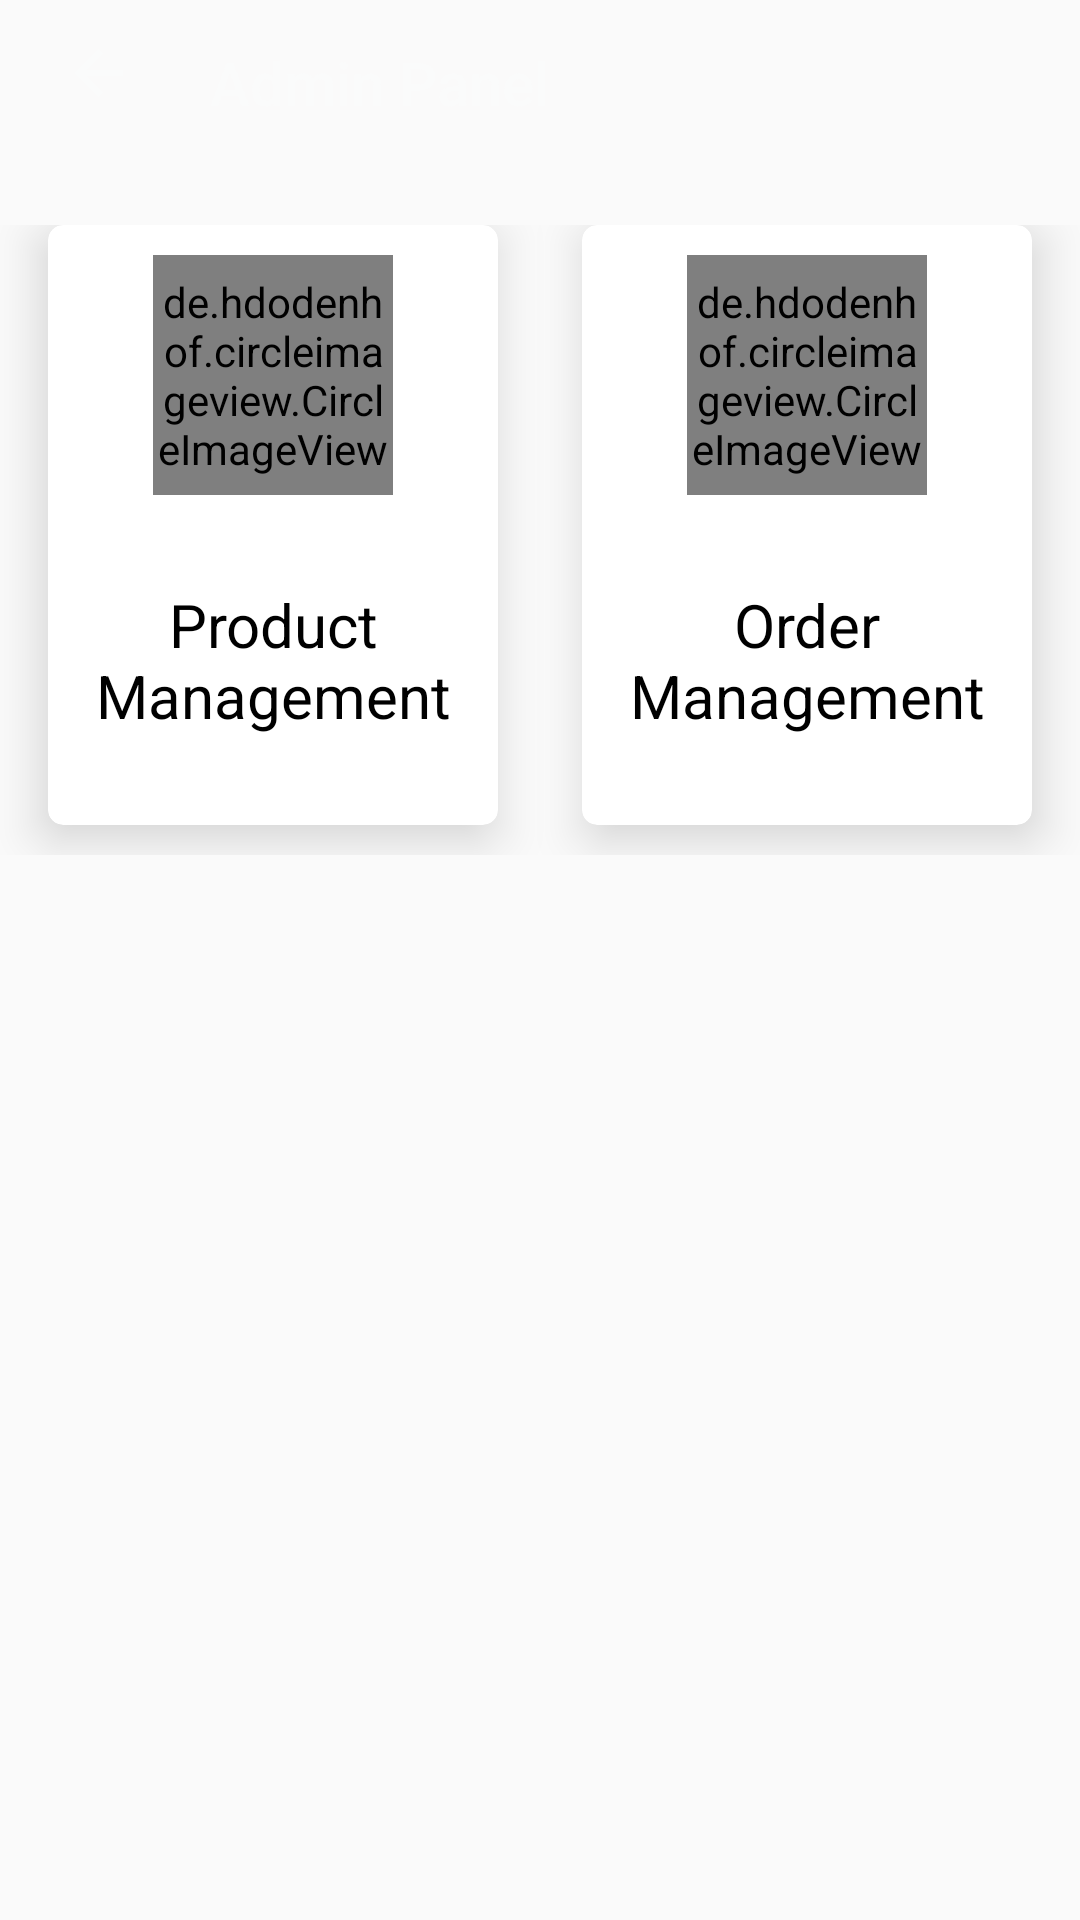

Layout XML and referenced resources for this Android screen:
<!-- AndroidManifest.xml: application theme AppTheme -->
<!-- res/layout/activity_admin_panel.xml -->
<?xml version="1.0" encoding="utf-8"?>
<LinearLayout xmlns:android="http://schemas.android.com/apk/res/android"
    xmlns:app="http://schemas.android.com/apk/res-auto"
    xmlns:tools="http://schemas.android.com/tools"
    android:layout_width="match_parent"
    android:layout_height="match_parent"
    android:orientation="vertical"
    tools:context=".admin.AdminPanel">


    
    <RelativeLayout
        android:id="@+id/toolbarRL"
        android:layout_width="match_parent"
        android:layout_height="55dp"
        android:background="@color/GreyDark"
        android:orientation="horizontal">

        <ImageButton
            android:id="@+id/backBtn_pd"
            android:layout_width="wrap_content"
            android:layout_height="wrap_content"
            android:layout_centerVertical="true"
            android:layout_marginStart="16dp"
            android:background="@color/GreyDark"
            android:padding="5dp"
            android:scaleType="center"
            android:src="@drawable/ic_baseline_arrow_back_24" />

        <TextView
            android:layout_width="wrap_content"
            android:layout_height="wrap_content"
            android:layout_centerVertical="true"
            android:layout_marginStart="70dp"
            android:text="Admin Panel"
            android:textColor="@color/white"
            android:textSize="20sp"
            android:fontFamily="sans-serif-medium" />

    </RelativeLayout>

    <ScrollView
        android:layout_width="match_parent"
        android:layout_height="wrap_content">
        <LinearLayout
            android:layout_width="match_parent"
            android:gravity="center_horizontal"
            android:orientation="vertical"
            android:layout_height="wrap_content">

            

            <RelativeLayout
                android:layout_width="match_parent"
                android:layout_marginTop="20dp"

                android:layout_height="210dp">

                
                <androidx.cardview.widget.CardView
                    android:layout_width="150dp"
                    android:layout_height="200dp"
                    android:id="@+id/product_management"
                    android:elevation="20dp"
                    android:layout_marginStart="16dp"
                    app:cardElevation="10dp"
                    app:cardCornerRadius="5dp">
                    <LinearLayout
                        android:layout_width="match_parent"
                        android:layout_height="match_parent"
                        android:orientation="vertical">
                        
                        <de.hdodenhof.circleimageview.CircleImageView
                            android:layout_width="80dp"
                            android:layout_height="80dp"
                            android:layout_marginTop="10dp"

                            android:src="@drawable/inventory"
                            android:layout_gravity="center"
                            />

                        
                        <TextView
                            android:layout_width="match_parent"
                            android:layout_height="match_parent"
                            android:gravity="center"
                            android:text="Product Management"
                            android:textColor="@color/black"
                            android:textSize="20sp"
                            />


                    </LinearLayout>


                </androidx.cardview.widget.CardView>
                
                <androidx.cardview.widget.CardView
                    android:layout_width="150dp"
                    android:layout_alignParentEnd="true"
                    android:layout_height="200dp"
                    app:cardCornerRadius="5dp"
                    android:id="@+id/order_management"
                    app:cardElevation="10dp"
                    android:layout_marginEnd="16dp"
                    app:cardMaxElevation="10dp"
                    android:elevation="20dp">
                   <LinearLayout
                       android:layout_width="match_parent"
                       android:orientation="vertical"
                       android:layout_height="match_parent">
                       <de.hdodenhof.circleimageview.CircleImageView
                           android:layout_width="80dp"
                           android:layout_height="80dp"
                           android:layout_marginTop="10dp"
                           android:scaleType="centerCrop"
                           android:src="@drawable/management"
                           android:layout_gravity="center"
                           />
                       <TextView
                           android:layout_width="match_parent"
                           android:layout_height="wrap_content"
                           android:text="Order Management"
                           android:id="@+id/games"
                           android:layout_weight="1"
                           android:gravity="center"
                           android:textColor="@color/black"
                           android:textSize="20sp"/>

                   </LinearLayout>
                </androidx.cardview.widget.CardView>



            </RelativeLayout>

        </LinearLayout>


    </ScrollView>


</LinearLayout>
<!-- resources referenced by this layout -->
<resources>
  <color name="black">#000000</color>
  <color name="white">#FAFBFB</color>
  <!-- drawable ic_baseline_arrow_back_24 (drawable) -->
  <vector android:autoMirrored="true" android:height="30dp"
      android:tint="@color/white" android:viewportHeight="30"
      android:viewportWidth="30" android:width="30dp" xmlns:android="http://schemas.android.com/apk/res/android">
      <path android:fillColor="@android:color/white" android:pathData="M20,11H7.83l5.59,-5.59L12,4l-8,8 8,8 1.41,-1.41L7.83,13H20v-2z"/>
  </vector>
  <style name="AppTheme" parent="Theme.AppCompat.Light.NoActionBar">
          
          <item name="colorPrimary">@color/deepOrange</item>
          <item name="colorPrimaryDark">@color/colorPrimaryDark</item>
          <item name="colorAccent">@color/black</item>
      </style>
  <color name="deepOrange">#FF8A00</color>
  <color name="colorPrimaryDark">#1E1E1E</color>
</resources>
